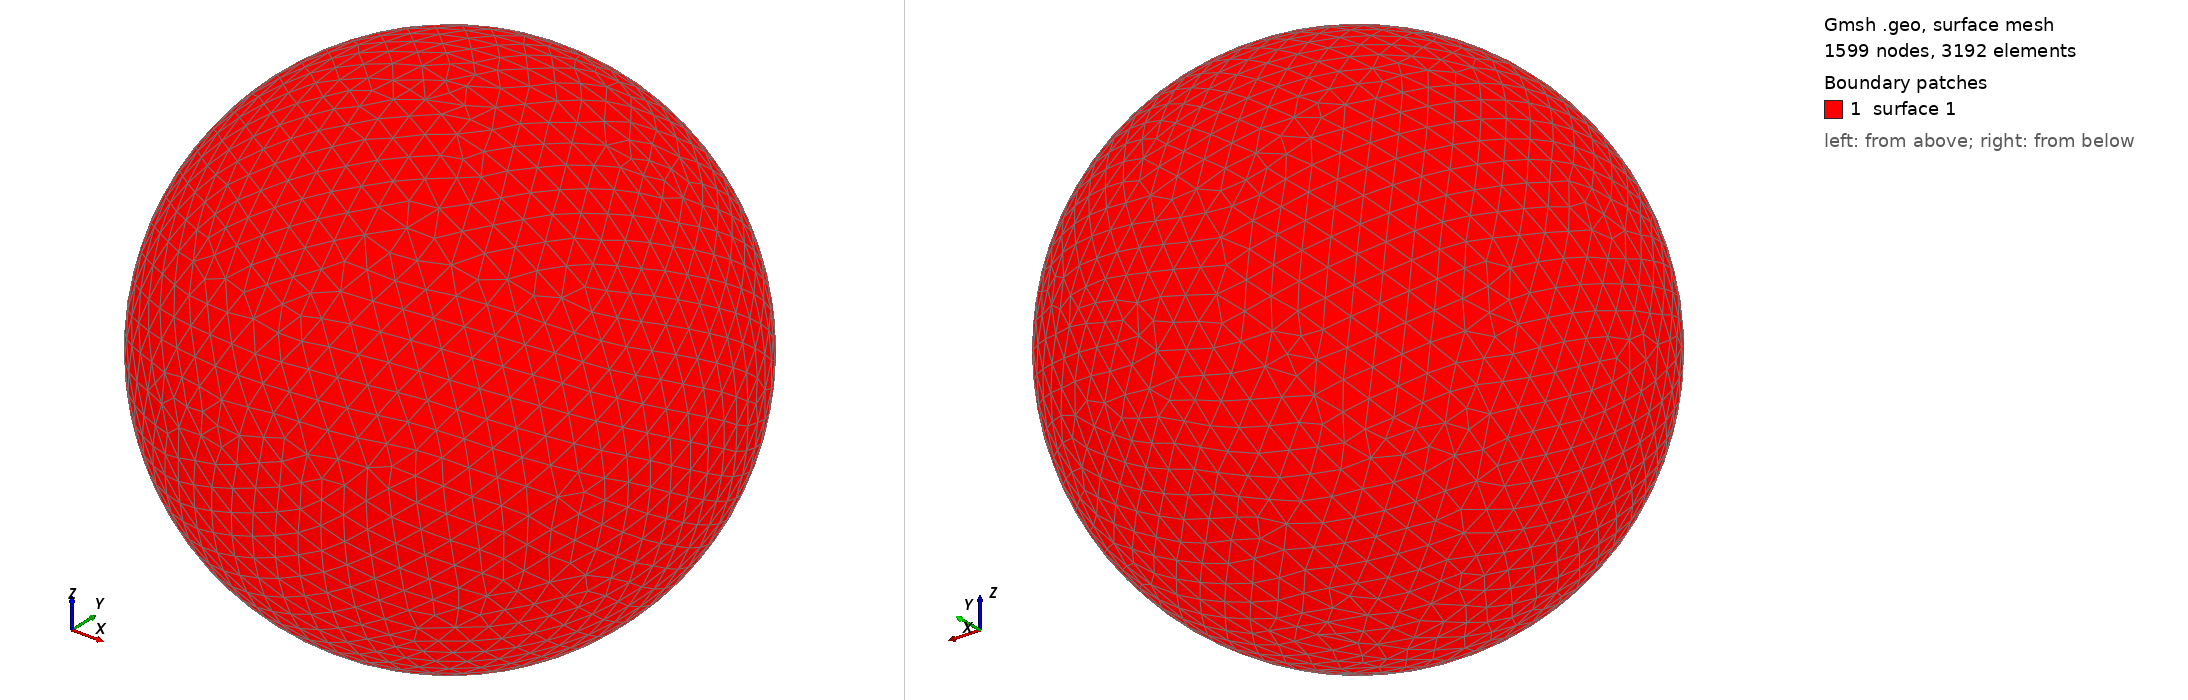

Gmsh geometry script, surface-meshed: 1599 nodes, 3192 surface elements. Boundary patches (legend numbers): 1 surface 1. Left view from above one corner, right view from below the opposite corner. The script declares no physical surfaces, so the legend lists its geometric surfaces. The drawing asked Gmsh for element sizes between 1% and 20% of the model's largest extent; the script's own settings can give other sizes.

=== shot2131.geo (drawn) ===
SetFactory("OpenCASCADE");
Point(1) = {0,0,0,0};
Sphere(1) = {0,0,0,0.21700000};
MeshSize{ PointsOf{ Surface{:}; } } = 0.021700000;
Mesh.ElementOrder=1;
Mesh.Format=39;
